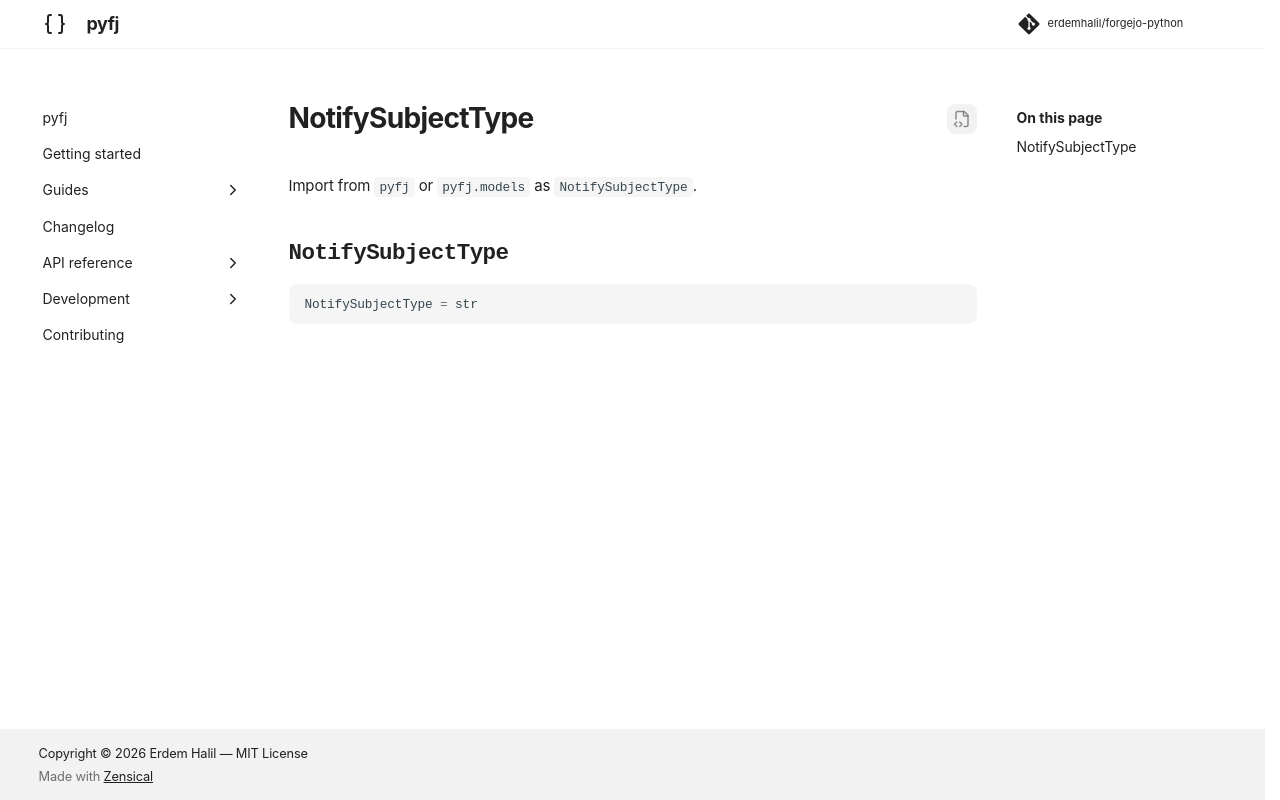

repository: erdemhalil/forgejo-python · page: dev/reference/models/notify_subject_type/index.html · generator: mkdocs

---
title: "NotifySubjectType"
description: "Alias for `str`."
---

# NotifySubjectType

Import from `pyfj` or `pyfj.models` as `NotifySubjectType`.

::: pyfj._generated.models.notify_subject_type.NotifySubjectType
